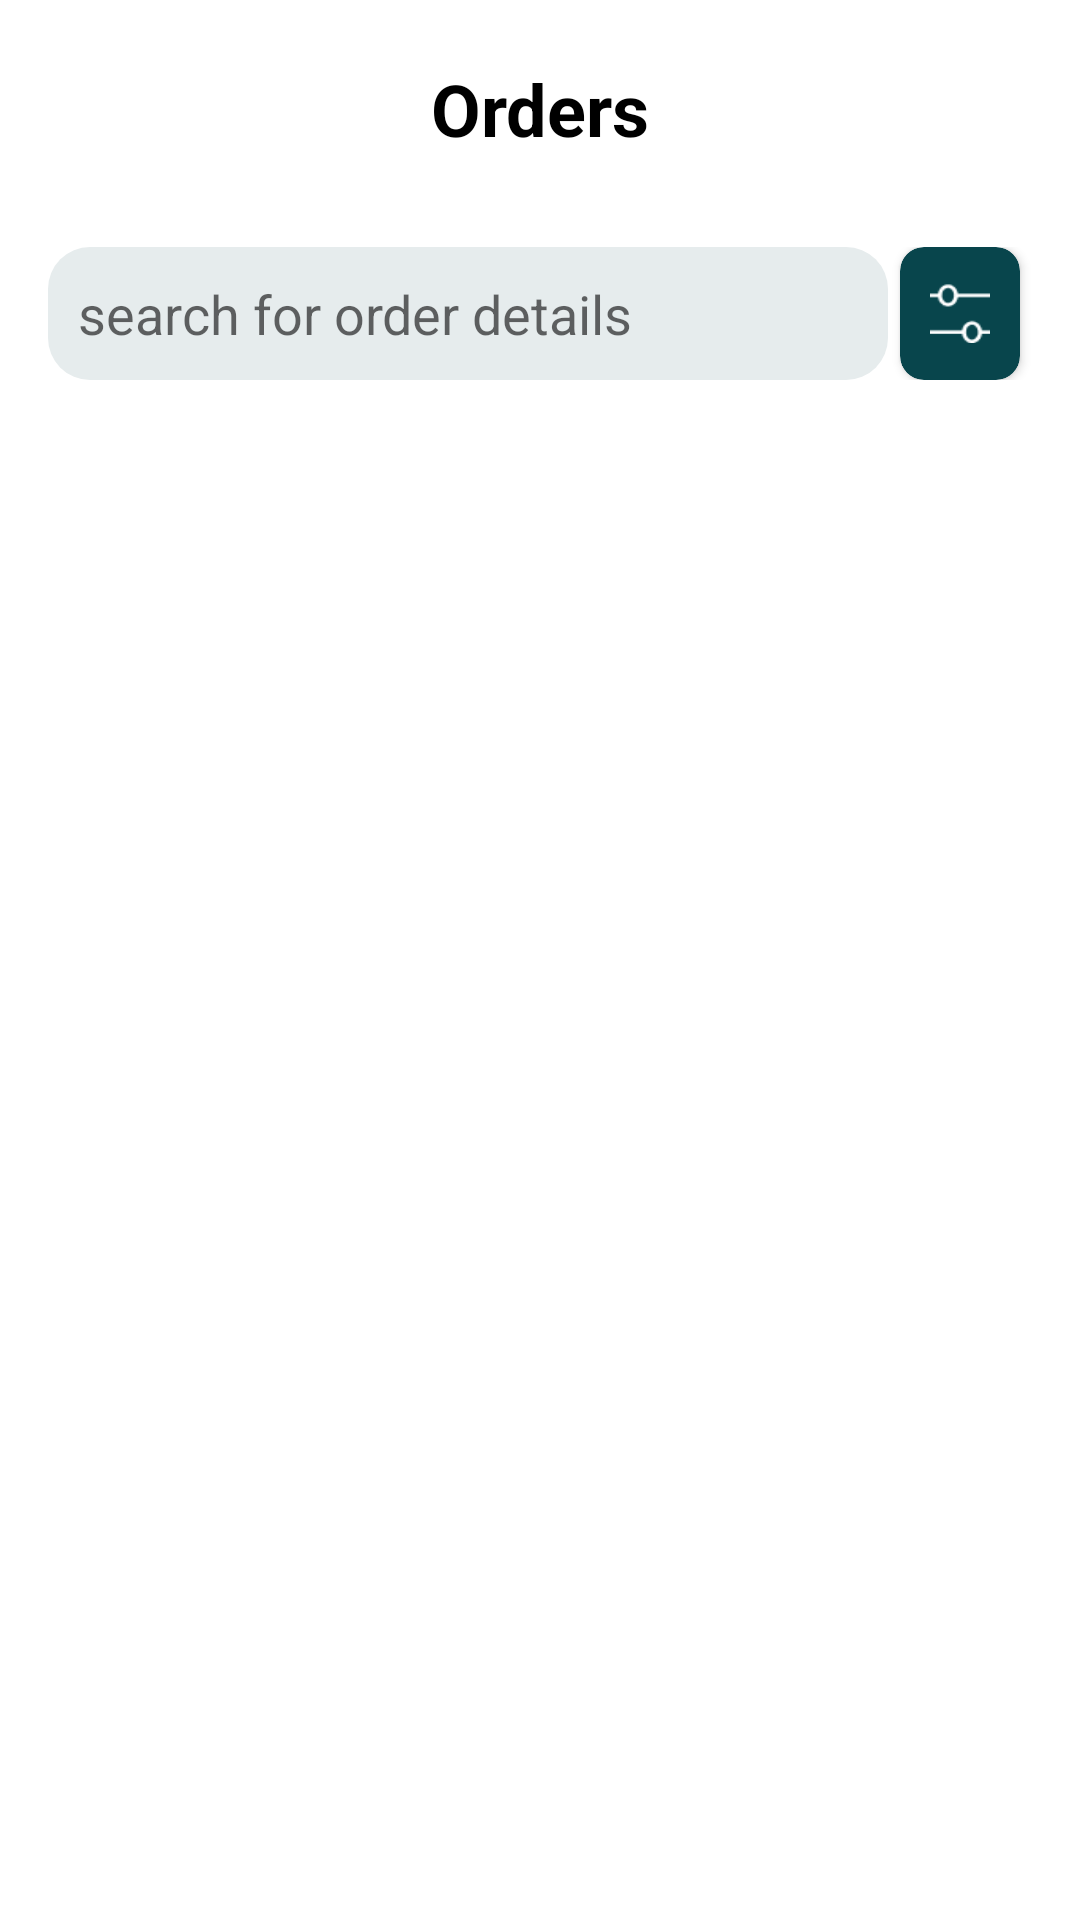

Layout XML and referenced resources for this Android screen:
<!-- AndroidManifest.xml: application theme Theme.WhyQTask -->
<!-- res/layout/fragment_orders.xml -->
<?xml version="1.0" encoding="utf-8"?>
<androidx.constraintlayout.widget.ConstraintLayout xmlns:android="http://schemas.android.com/apk/res/android"
    xmlns:app="http://schemas.android.com/apk/res-auto"
    xmlns:tools="http://schemas.android.com/tools"
    android:layout_width="match_parent"
    android:layout_height="match_parent"
    tools:context=".ui.fragment.OrdersFragment">

    <androidx.constraintlayout.widget.Guideline
        android:id="@+id/guideline_top"
        android:layout_width="wrap_content"
        android:layout_height="wrap_content"
        android:orientation="horizontal"
        app:layout_constraintGuide_begin="20dp" />

    <TextView
        android:id="@+id/tv_title"
        android:layout_width="wrap_content"
        android:layout_height="wrap_content"
        android:text="Orders"
        android:textAppearance="@style/TextAppearance.MaterialComponents.Headline5"
        android:textColor="@color/black"
        android:textStyle="bold"
        app:layout_constraintEnd_toEndOf="parent"
        app:layout_constraintStart_toStartOf="parent"
        app:layout_constraintTop_toBottomOf="@id/guideline_top" />

    <LinearLayout
        android:id="@+id/ll_search"
        android:layout_width="0dp"
        android:layout_height="wrap_content"
        android:layout_marginTop="30dp"
        android:orientation="horizontal"
        android:paddingHorizontal="16dp"
        app:layout_constraintEnd_toEndOf="parent"
        app:layout_constraintStart_toStartOf="parent"
        app:layout_constraintTop_toBottomOf="@id/tv_title">

        <EditText
            android:layout_width="0dp"
            android:layout_height="wrap_content"
            android:layout_weight="1"
            android:background="@drawable/rounded_background"
            android:drawableStart="@drawable/outline_search_24"
            android:drawablePadding="12dp"
            android:hint="search for order details"
            android:padding="10dp" />

        <androidx.cardview.widget.CardView
            android:layout_width="40dp"
            android:layout_height="match_parent"
            android:layout_marginHorizontal="4dp"
            android:elevation="0dp"
            app:cardBackgroundColor="@color/color_primary"
            app:cardCornerRadius="8dp">

            <ImageView
                android:layout_width="20dp"
                android:layout_height="20dp"
                android:layout_gravity="center"
                android:scaleType="fitXY"
                android:src="@drawable/filter" />
        </androidx.cardview.widget.CardView>
    </LinearLayout>

    <FrameLayout
        android:layout_width="match_parent"
        android:layout_height="0dp"
        android:background="@drawable/top_rounded_container"
        android:backgroundTint="#E6ECED"
        android:paddingVertical="12dp"
        app:layout_constraintBottom_toBottomOf="parent"
        android:layout_marginTop="16dp"
        app:layout_constraintTop_toBottomOf="@id/ll_search">

        <androidx.recyclerview.widget.RecyclerView
            android:id="@+id/orders_rv"
            android:layout_width="match_parent"
            android:layout_height="match_parent"
            android:layout_marginTop="16dp"
            android:nestedScrollingEnabled="false"
            app:layoutManager="androidx.recyclerview.widget.LinearLayoutManager" />
    </FrameLayout>


    <ProgressBar
        android:id="@+id/progress_bar"
        android:layout_width="wrap_content"
        android:layout_height="wrap_content"
        android:indeterminate="true"
        android:indeterminateTint="@color/color_primary"
        android:visibility="gone"
        app:layout_constraintBottom_toBottomOf="parent"
        app:layout_constraintEnd_toEndOf="parent"
        app:layout_constraintStart_toStartOf="parent"
        app:layout_constraintTop_toBottomOf="@id/ll_search" />
</androidx.constraintlayout.widget.ConstraintLayout>
<!-- resources referenced by this layout -->
<resources>
  <color name="black">#FF000000</color>
  <color name="color_primary">#08454C</color>
  <!-- drawable filter: png bitmap (drawable, 594 bytes) -->
  <!-- drawable rounded_background (drawable) -->
  <?xml version="1.0" encoding="utf-8"?>
  <shape xmlns:android="http://schemas.android.com/apk/res/android">
      <corners android:radius="14dp"/>
      <solid android:color="#E6ECED"/>
  </shape>
  <style name="Theme.WhyQTask" parent="Theme.MaterialComponents.DayNight.NoActionBar">
          
          <item name="colorPrimary">@color/color_primary</item>
          <item name="colorPrimaryVariant">@color/purple_700</item>
          <item name="colorOnPrimary">@color/white</item>
          
          <item name="colorSecondary">@color/teal_200</item>
          <item name="colorSecondaryVariant">@color/teal_700</item>
          <item name="colorOnSecondary">@color/black</item>
          
          <item name="android:statusBarColor">@color/white</item>
          <item name="fontFamily">@font/inter</item>
          
      </style>
  <color name="purple_700">#FF3700B3</color>
  <color name="white">#FFFFFFFF</color>
  <color name="teal_200">#FF03DAC5</color>
  <color name="teal_700">#FF018786</color>
</resources>
